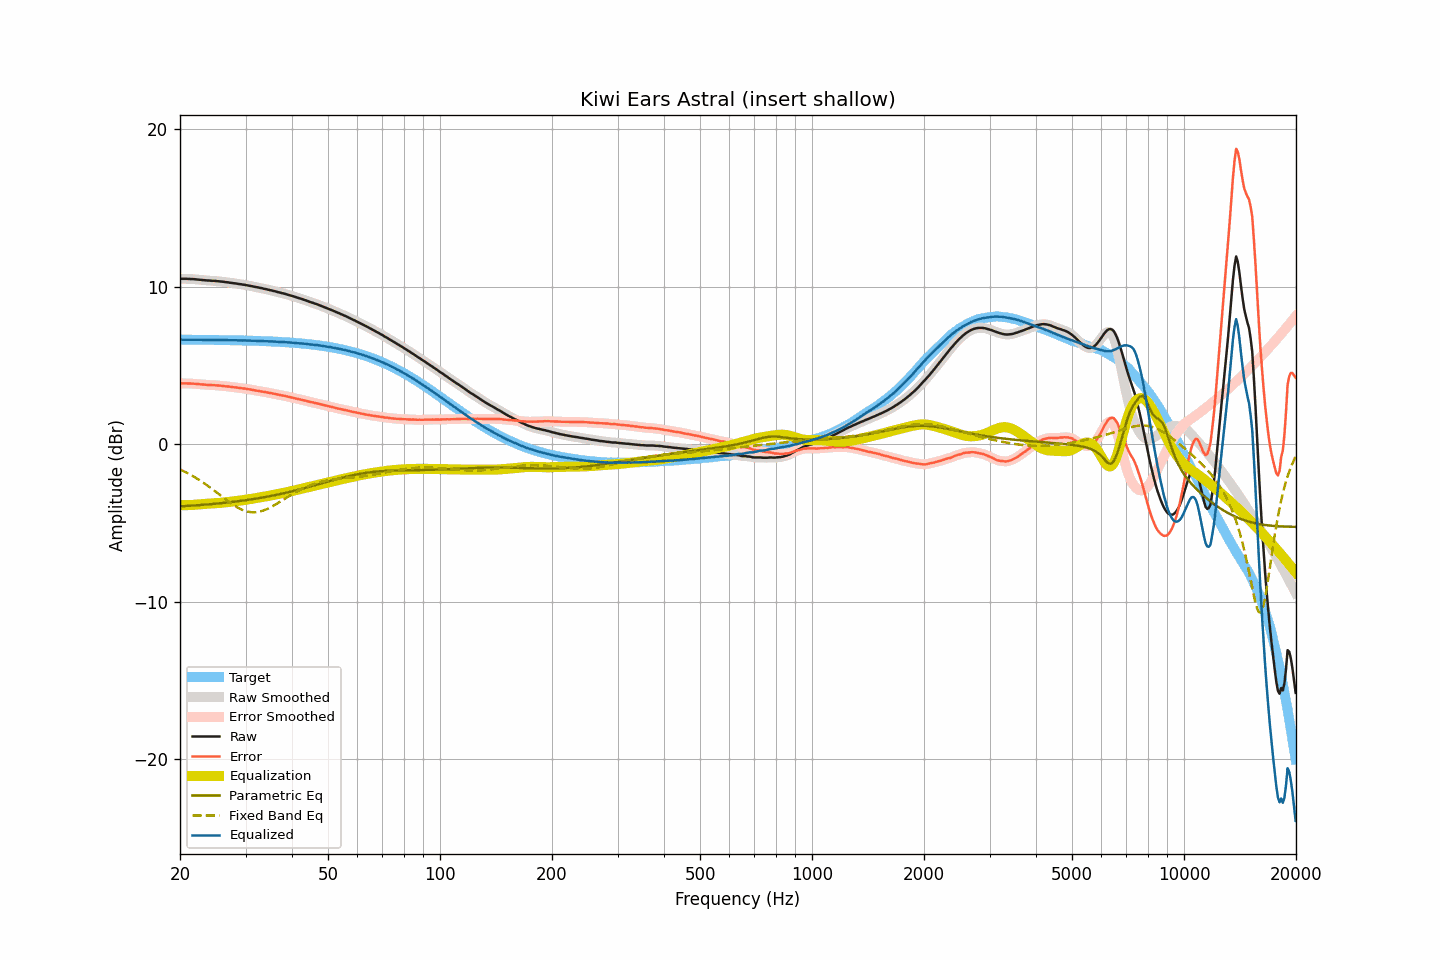

Data behind this chart, as committed beside it:
frequency, raw, smoothed, error, error_smoothed, equalization, parametric_eq, fixed_band_eq, equalized_raw, equalized_smoothed, target
20.00, 10.52, 10.52, 3.88, 3.88, -3.87, -3.94, -1.60, 6.65, 6.65, 6.65
20.20, 10.51, 10.52, 3.87, 3.87, -3.87, -3.94, -1.65, 6.64, 6.65, 6.65
20.40, 10.51, 10.52, 3.87, 3.87, -3.87, -3.93, -1.70, 6.64, 6.64, 6.64
20.61, 10.51, 10.51, 3.87, 3.87, -3.87, -3.93, -1.75, 6.64, 6.64, 6.64
20.81, 10.51, 10.51, 3.87, 3.87, -3.87, -3.92, -1.80, 6.65, 6.64, 6.64
21.02, 10.50, 10.51, 3.86, 3.86, -3.86, -3.91, -1.85, 6.64, 6.64, 6.64
21.23, 10.50, 10.50, 3.86, 3.86, -3.86, -3.91, -1.91, 6.64, 6.64, 6.64
21.44, 10.49, 10.50, 3.85, 3.86, -3.86, -3.90, -1.96, 6.64, 6.64, 6.64
21.66, 10.49, 10.49, 3.85, 3.85, -3.85, -3.89, -2.02, 6.64, 6.64, 6.64
21.87, 10.48, 10.48, 3.84, 3.84, -3.84, -3.89, -2.08, 6.64, 6.64, 6.64
22.09, 10.47, 10.47, 3.84, 3.84, -3.83, -3.88, -2.14, 6.64, 6.64, 6.64
22.31, 10.46, 10.46, 3.83, 3.83, -3.83, -3.87, -2.21, 6.64, 6.64, 6.64
22.54, 10.45, 10.45, 3.82, 3.82, -3.82, -3.86, -2.27, 6.64, 6.64, 6.64
22.76, 10.44, 10.44, 3.81, 3.81, -3.81, -3.86, -2.34, 6.64, 6.64, 6.64
22.99, 10.43, 10.43, 3.80, 3.80, -3.80, -3.85, -2.40, 6.63, 6.63, 6.63
23.22, 10.42, 10.42, 3.79, 3.79, -3.79, -3.84, -2.47, 6.63, 6.63, 6.63
23.45, 10.41, 10.41, 3.78, 3.78, -3.78, -3.83, -2.54, 6.63, 6.63, 6.63
23.69, 10.40, 10.41, 3.77, 3.78, -3.78, -3.82, -2.62, 6.63, 6.63, 6.63
23.92, 10.40, 10.40, 3.77, 3.77, -3.77, -3.81, -2.69, 6.63, 6.63, 6.63
24.16, 10.39, 10.39, 3.76, 3.76, -3.76, -3.81, -2.77, 6.63, 6.63, 6.63
24.40, 10.38, 10.39, 3.76, 3.76, -3.76, -3.80, -2.84, 6.63, 6.63, 6.63
24.65, 10.38, 10.38, 3.76, 3.75, -3.75, -3.79, -2.92, 6.63, 6.63, 6.63
24.89, 10.37, 10.37, 3.75, 3.75, -3.75, -3.78, -3.00, 6.63, 6.63, 6.63
25.14, 10.36, 10.36, 3.74, 3.74, -3.74, -3.77, -3.08, 6.62, 6.63, 6.62
25.39, 10.35, 10.35, 3.73, 3.73, -3.73, -3.76, -3.15, 6.62, 6.62, 6.62
25.65, 10.34, 10.34, 3.72, 3.72, -3.72, -3.75, -3.23, 6.62, 6.62, 6.62
25.91, 10.33, 10.33, 3.71, 3.71, -3.71, -3.74, -3.31, 6.62, 6.62, 6.62
26.16, 10.32, 10.32, 3.70, 3.70, -3.70, -3.73, -3.39, 6.62, 6.62, 6.62
26.43, 10.30, 10.31, 3.69, 3.69, -3.69, -3.72, -3.47, 6.61, 6.62, 6.62
26.69, 10.29, 10.29, 3.68, 3.68, -3.68, -3.70, -3.55, 6.61, 6.61, 6.62
26.96, 10.28, 10.28, 3.67, 3.67, -3.67, -3.69, -3.62, 6.62, 6.61, 6.61
27.23, 10.26, 10.27, 3.65, 3.66, -3.66, -3.68, -3.70, 6.61, 6.61, 6.61
27.50, 10.25, 10.25, 3.64, 3.64, -3.64, -3.67, -3.77, 6.61, 6.61, 6.61
27.77, 10.23, 10.24, 3.63, 3.63, -3.63, -3.66, -3.84, 6.60, 6.61, 6.61
28.05, 10.22, 10.22, 3.62, 3.62, -3.62, -3.65, -3.90, 6.61, 6.61, 6.61
28.33, 10.21, 10.21, 3.61, 3.61, -3.60, -3.63, -3.97, 6.61, 6.60, 6.60
28.62, 10.19, 10.19, 3.59, 3.59, -3.59, -3.62, -4.03, 6.60, 6.60, 6.60
28.90, 10.17, 10.18, 3.57, 3.58, -3.58, -3.61, -4.08, 6.59, 6.60, 6.60
29.19, 10.16, 10.16, 3.57, 3.56, -3.57, -3.59, -4.13, 6.60, 6.59, 6.60
29.48, 10.14, 10.15, 3.55, 3.55, -3.55, -3.58, -4.17, 6.59, 6.59, 6.59
29.78, 10.13, 10.13, 3.54, 3.54, -3.54, -3.57, -4.21, 6.60, 6.59, 6.59
30.08, 10.11, 10.11, 3.52, 3.52, -3.52, -3.55, -4.25, 6.59, 6.59, 6.59
30.38, 10.09, 10.09, 3.51, 3.51, -3.51, -3.54, -4.28, 6.59, 6.59, 6.59
30.68, 10.07, 10.07, 3.49, 3.49, -3.49, -3.52, -4.30, 6.58, 6.58, 6.58
30.99, 10.05, 10.05, 3.47, 3.47, -3.47, -3.51, -4.31, 6.58, 6.58, 6.58
31.30, 10.03, 10.03, 3.46, 3.46, -3.46, -3.49, -4.32, 6.58, 6.58, 6.58
31.61, 10.01, 10.01, 3.44, 3.44, -3.44, -3.47, -4.32, 6.57, 6.57, 6.57
31.93, 9.99, 9.99, 3.42, 3.42, -3.42, -3.46, -4.32, 6.57, 6.57, 6.57
32.24, 9.97, 9.97, 3.41, 3.41, -3.41, -3.44, -4.31, 6.57, 6.57, 6.57
32.57, 9.95, 9.95, 3.39, 3.39, -3.39, -3.42, -4.29, 6.57, 6.57, 6.56
32.89, 9.93, 9.93, 3.37, 3.37, -3.37, -3.41, -4.27, 6.56, 6.56, 6.56
33.22, 9.91, 9.91, 3.36, 3.35, -3.35, -3.39, -4.24, 6.56, 6.56, 6.56
33.55, 9.88, 9.89, 3.33, 3.33, -3.33, -3.37, -4.20, 6.55, 6.55, 6.55
33.89, 9.86, 9.86, 3.31, 3.31, -3.32, -3.35, -4.16, 6.55, 6.55, 6.55
34.23, 9.84, 9.84, 3.30, 3.29, -3.30, -3.33, -4.12, 6.55, 6.54, 6.54
34.57, 9.81, 9.82, 3.27, 3.28, -3.28, -3.31, -4.07, 6.54, 6.54, 6.54
34.92, 9.79, 9.79, 3.26, 3.26, -3.26, -3.29, -4.02, 6.54, 6.54, 6.54
35.27, 9.77, 9.77, 3.24, 3.24, -3.24, -3.27, -3.97, 6.54, 6.53, 6.53
35.62, 9.74, 9.75, 3.22, 3.22, -3.22, -3.25, -3.91, 6.53, 6.53, 6.53
35.97, 9.72, 9.72, 3.20, 3.20, -3.20, -3.23, -3.85, 6.52, 6.52, 6.52
... 635 more rows
